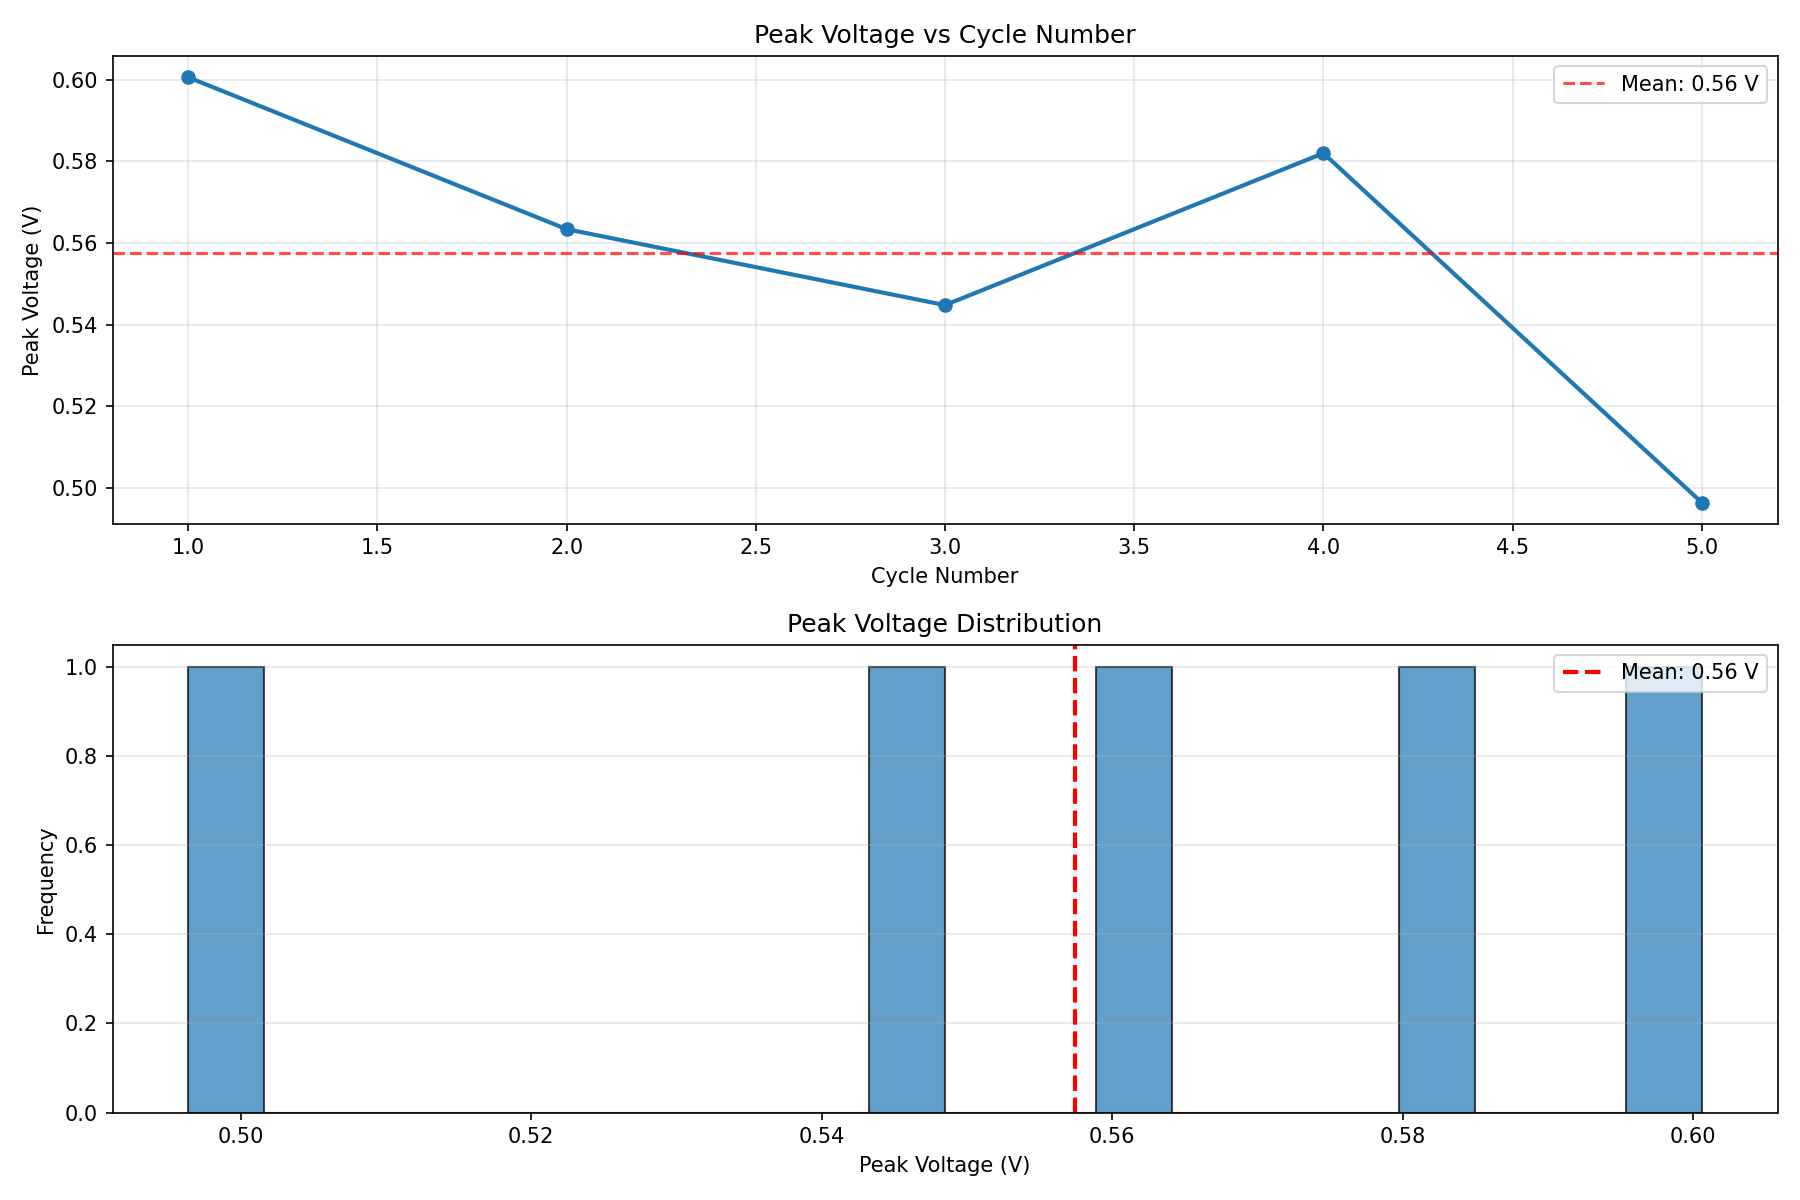

The file beside this chart, header and first rows:
Cycle, Peak_Voltage_V
1, 0.6006
2, 0.5634
3, 0.5448
4, 0.582
5, 0.4964
